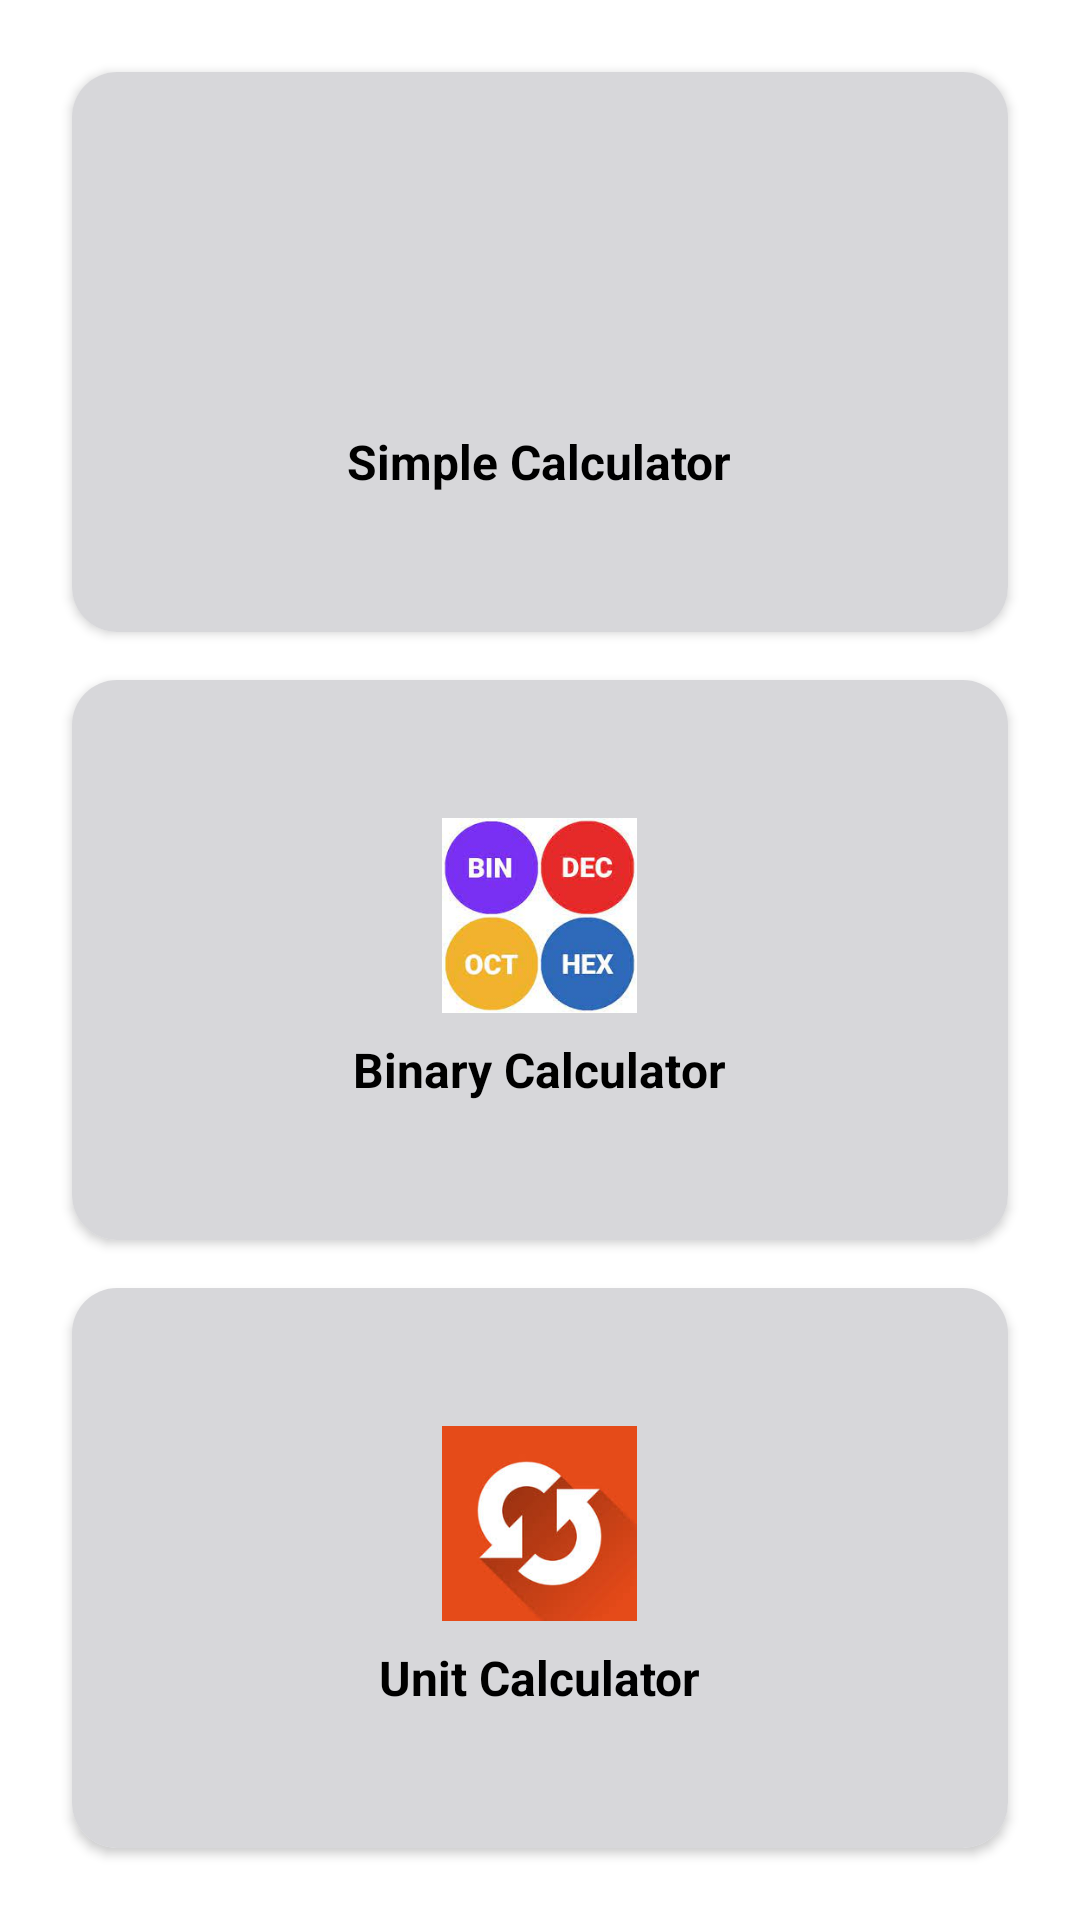

Android layout source for this screen:
<!-- AndroidManifest.xml: application theme Theme.Calculator -->
<!-- res/layout/activity_main.xml -->
<LinearLayout
    xmlns:android="http://schemas.android.com/apk/res/android"
    xmlns:app="http://schemas.android.com/apk/res-auto"
    android:layout_width="match_parent"
    android:layout_height="match_parent"
    android:orientation="vertical"
    android:gravity="center"
    android:padding="16dp">

    <androidx.cardview.widget.CardView
        android:id="@+id/simpleCalculatorCard"
        android:layout_width="match_parent"
        android:layout_height="0dp"
        android:layout_weight="1"
        app:cardCornerRadius="15dp"
        android:layout_margin="8dp"
        android:elevation="28dp">

        
        <LinearLayout
            android:orientation="vertical"
            android:layout_width="match_parent"
            android:layout_height="match_parent"
            android:gravity="center"
            android:background="@color/cardColor"
            android:padding="16dp">

            <ImageView
                android:layout_width="65dp"
                android:layout_height="65dp"
                android:src="@drawable/ic_simple_calculator"
                android:contentDescription="@string/simple_calculator_desc"/>


            <TextView
                android:layout_width="wrap_content"
                android:layout_height="wrap_content"
                android:text="@string/simple_calculator"
                android:textStyle="bold"
                android:textSize="16sp"
                android:textColor="@color/text_primary"
                android:layout_marginTop="8dp"/>

        </LinearLayout>
    </androidx.cardview.widget.CardView>

    <androidx.cardview.widget.CardView
        android:id="@+id/binaryConverterCard"
        android:layout_width="match_parent"
        android:layout_height="0dp"
        android:layout_weight="1"
        app:cardCornerRadius="15dp"
        android:layout_margin="8dp"
        android:elevation="8dp">

        
        <LinearLayout
            android:orientation="vertical"
            android:layout_width="match_parent"
            android:layout_height="match_parent"
            android:gravity="center"
            android:background="@color/cardColor"
            android:padding="16dp">

            <ImageView
                android:layout_width="65dp"
                android:layout_height="65dp"
                android:src="@drawable/ic_binary_converter"
                android:contentDescription="@string/binary_converter_desc"/>


            <TextView
                android:layout_width="wrap_content"
                android:layout_height="wrap_content"
                android:text="@string/binary_converter"
                android:textStyle="bold"
                android:textSize="16sp"
                android:textColor="@color/text_primary"
                android:layout_marginTop="8dp"/>

        </LinearLayout>
    </androidx.cardview.widget.CardView>

    <androidx.cardview.widget.CardView
        android:id="@+id/unitConverterCard"
        android:layout_width="match_parent"
        android:layout_height="0dp"
        android:layout_weight="1"
        app:cardCornerRadius="15dp"
        android:layout_margin="8dp"
        android:elevation="8dp">

        
        <LinearLayout
            android:orientation="vertical"
            android:layout_width="match_parent"
            android:layout_height="match_parent"
            android:background="@color/cardColor"
            android:gravity="center"
            android:padding="16dp">

            <ImageView
                android:layout_width="65dp"
                android:layout_height="65dp"
                android:src="@drawable/ic_unit_converter"
                android:contentDescription="@string/unit_converter_desc"/>

            <TextView
                android:layout_width="wrap_content"
                android:layout_height="wrap_content"
                android:text="@string/unit_converter"
                android:textStyle="bold"
                android:textColor="@color/text_primary"
                android:textSize="16sp"
                android:layout_marginTop="8dp"/>

        </LinearLayout>
    </androidx.cardview.widget.CardView>

</LinearLayout>
<!-- resources referenced by this layout -->
<resources>
  <color name="cardColor">#d7d7da</color>
  <color name="text_primary">#FF000000</color>
  <!-- drawable ic_binary_converter: jpeg bitmap (drawable, 8434 bytes) -->
  <!-- drawable ic_unit_converter: jpeg bitmap (drawable, 5490 bytes) -->
  <string name="binary_converter">Binary Calculator</string>
  <string name="binary_converter_desc">Icon for binary converter</string>
  <string name="simple_calculator">Simple Calculator</string>
  <string name="simple_calculator_desc">Icon for simple calculator</string>
  <string name="unit_converter">Unit Calculator</string>
  <string name="unit_converter_desc">Icon for unit converter</string>
  <style name="Theme.Calculator" parent="Base.Theme.Calculator" />
  <style name="Base.Theme.Calculator" parent="Theme.Material3.DayNight.NoActionBar">
  
          
          <item name="android:windowBackground">@color/white</item>
  
          
          <item name="android:statusBarColor">@color/light</item>
          <item name="android:navigationBarColor">@color/light</item>
  
          
          <item name="android:textColorPrimary">@color/black</item>
          <item name="android:textColorSecondary">@color/black</item>
  
          
          
          <item name="boxStrokeColor">@color/border_color</item>
          
          <item name="android:popupBackground">@color/dropdown_background</item>
          
          <item name="android:textColor">@color/dropdown_text</item>
  
  
      </style>
  <color name="white">#FFFFFFFF</color>
  <color name="light">#c5c5c9</color>
  <color name="black">#FF000000</color>
  <color name="border_color">#FFC107</color>
  <color name="dropdown_background">#353841</color>
  <color name="dropdown_text">#ADADB3</color>
</resources>
